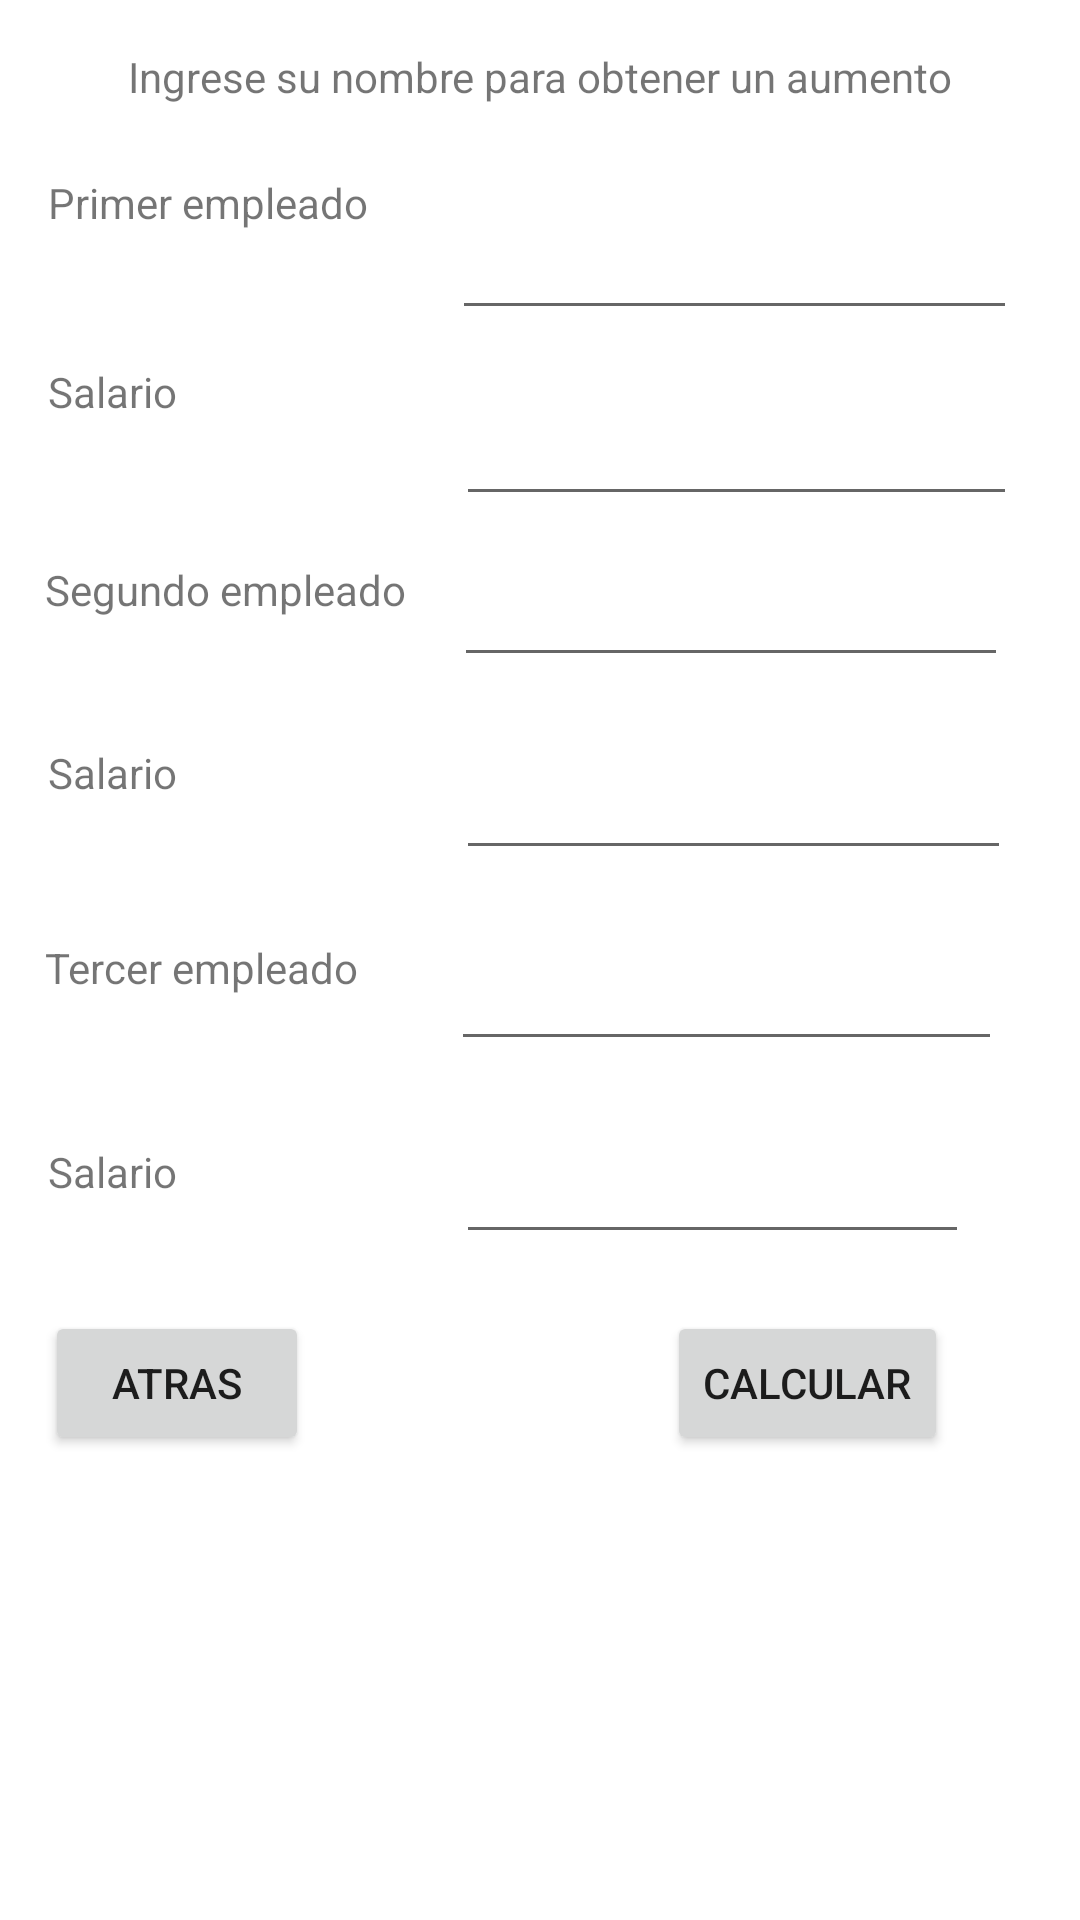

The Android layout XML behind this screen, and the referenced resources:
<!-- AndroidManifest.xml: application theme Theme.CamMovil1 -->
<!-- res/layout/activity_punto3.xml -->
<?xml version="1.0" encoding="utf-8"?>
<androidx.constraintlayout.widget.ConstraintLayout xmlns:android="http://schemas.android.com/apk/res/android"
    xmlns:app="http://schemas.android.com/apk/res-auto"
    xmlns:tools="http://schemas.android.com/tools"
    android:layout_width="match_parent"
    android:layout_height="match_parent"
    tools:context=".Punto3">

    <TextView
        android:id="@+id/textView11"
        android:layout_width="wrap_content"
        android:layout_height="wrap_content"
        android:layout_marginTop="16dp"
        android:text="Ingrese su nombre para obtener un aumento"
        app:layout_constraintEnd_toEndOf="parent"
        app:layout_constraintStart_toStartOf="parent"
        app:layout_constraintTop_toTopOf="parent" />

    <TextView
        android:id="@+id/textView12"
        android:layout_width="wrap_content"
        android:layout_height="wrap_content"
        android:layout_marginStart="16dp"
        android:layout_marginTop="58dp"
        android:layout_marginEnd="28dp"
        android:text="Primer empleado"
        app:layout_constraintEnd_toStartOf="@+id/empleado1"
        app:layout_constraintStart_toStartOf="parent"
        app:layout_constraintTop_toTopOf="parent" />

    <TextView
        android:id="@+id/textView13"
        android:layout_width="wrap_content"
        android:layout_height="wrap_content"
        android:layout_marginStart="16dp"
        android:layout_marginTop="121dp"
        android:layout_marginEnd="93dp"
        android:text="Salario"
        app:layout_constraintEnd_toStartOf="@+id/salario1"
        app:layout_constraintStart_toStartOf="parent"
        app:layout_constraintTop_toTopOf="parent" />

    <EditText
        android:id="@+id/salario1"
        android:layout_width="0dp"
        android:layout_height="49dp"
        android:layout_marginTop="123dp"
        android:layout_marginEnd="21dp"
        android:layout_marginBottom="118dp"
        android:ems="10"
        android:inputType="number"
        app:layout_constraintBottom_toBottomOf="@+id/salario2"
        app:layout_constraintEnd_toEndOf="parent"
        app:layout_constraintStart_toEndOf="@+id/textView13"
        app:layout_constraintTop_toTopOf="parent"
        tools:ignore="TouchTargetSizeCheck,SpeakableTextPresentCheck" />

    <TextView
        android:id="@+id/textView14"
        android:layout_width="wrap_content"
        android:layout_height="wrap_content"
        android:layout_marginStart="15dp"
        android:layout_marginTop="47dp"
        android:layout_marginEnd="16dp"
        android:text="Segundo empleado"
        app:layout_constraintEnd_toStartOf="@+id/empleado2"
        app:layout_constraintStart_toStartOf="parent"
        app:layout_constraintTop_toBottomOf="@+id/textView13" />

    <TextView
        android:id="@+id/textView15"
        android:layout_width="wrap_content"
        android:layout_height="wrap_content"
        android:layout_marginStart="16dp"
        android:layout_marginTop="42dp"
        android:layout_marginEnd="93dp"
        android:text="Salario"
        app:layout_constraintEnd_toStartOf="@+id/salario2"
        app:layout_constraintStart_toStartOf="parent"
        app:layout_constraintTop_toBottomOf="@+id/textView14" />

    <EditText
        android:id="@+id/salario2"
        android:layout_width="0dp"
        android:layout_height="40dp"
        android:layout_marginTop="250dp"
        android:layout_marginEnd="23dp"
        android:layout_marginBottom="250dp"
        android:ems="10"
        android:inputType="number"
        app:layout_constraintBottom_toBottomOf="@+id/aumento5"
        app:layout_constraintEnd_toEndOf="parent"
        app:layout_constraintStart_toEndOf="@+id/textView15"
        app:layout_constraintTop_toTopOf="parent"
        tools:ignore="TouchTargetSizeCheck,SpeakableTextPresentCheck" />

    <TextView
        android:id="@+id/textView17"
        android:layout_width="wrap_content"
        android:layout_height="wrap_content"
        android:layout_marginStart="15dp"
        android:layout_marginTop="46dp"
        android:layout_marginEnd="31dp"
        android:text="Tercer empleado"
        app:layout_constraintEnd_toStartOf="@+id/empleado3"
        app:layout_constraintStart_toStartOf="parent"
        app:layout_constraintTop_toBottomOf="@+id/textView15" />

    <TextView
        android:id="@+id/textView18"
        android:layout_width="wrap_content"
        android:layout_height="wrap_content"
        android:layout_marginStart="16dp"
        android:layout_marginTop="49dp"
        android:layout_marginEnd="93dp"
        android:text="Salario"
        app:layout_constraintEnd_toStartOf="@+id/salario3"
        app:layout_constraintStart_toStartOf="parent"
        app:layout_constraintTop_toBottomOf="@+id/textView17" />

    <EditText
        android:id="@+id/salario3"
        android:layout_width="0dp"
        android:layout_height="39dp"
        android:layout_marginTop="68dp"
        android:layout_marginEnd="37dp"
        android:layout_marginBottom="67dp"
        android:ems="10"
        android:inputType="number"
        app:layout_constraintBottom_toBottomOf="@+id/calcular3"
        app:layout_constraintEnd_toEndOf="parent"
        app:layout_constraintStart_toEndOf="@+id/textView18"
        app:layout_constraintTop_toTopOf="@+id/empleado3"
        tools:ignore="TouchTargetSizeCheck,SpeakableTextPresentCheck" />

    <Button
        android:id="@+id/calcular3"
        android:layout_width="wrap_content"
        android:layout_height="wrap_content"
        android:layout_marginEnd="7dp"
        android:onClick="calcular"
        android:text="Calcular"
        app:layout_constraintBottom_toBottomOf="@+id/atras3"
        app:layout_constraintEnd_toEndOf="@+id/salario3"
        app:layout_constraintTop_toTopOf="@+id/atras3" />

    <Button
        android:id="@+id/atras3"
        android:layout_width="wrap_content"
        android:layout_height="wrap_content"
        android:layout_marginTop="37dp"
        android:onClick="atras"
        android:text="Atras"
        app:layout_constraintEnd_toEndOf="@+id/textView18"
        app:layout_constraintStart_toEndOf="@+id/textView18"
        app:layout_constraintTop_toBottomOf="@+id/textView18" />

    <EditText
        android:id="@+id/empleado1"
        android:layout_width="0dp"
        android:layout_height="52dp"
        android:layout_marginTop="58dp"
        android:layout_marginEnd="21dp"
        android:layout_marginBottom="62dp"
        android:ems="10"
        android:inputType="textPersonName"
        app:layout_constraintBottom_toBottomOf="@+id/salario1"
        app:layout_constraintEnd_toEndOf="parent"
        app:layout_constraintStart_toEndOf="@+id/textView12"
        app:layout_constraintTop_toTopOf="parent"
        tools:ignore="TouchTargetSizeCheck,SpeakableTextPresentCheck" />

    <EditText
        android:id="@+id/empleado2"
        android:layout_width="0dp"
        android:layout_height="39dp"
        android:layout_marginEnd="24dp"
        android:ems="10"
        android:inputType="textPersonName"
        app:layout_constraintBottom_toBottomOf="@+id/textView14"
        app:layout_constraintEnd_toEndOf="parent"
        app:layout_constraintStart_toEndOf="@+id/textView14"
        app:layout_constraintTop_toBottomOf="@+id/textView14"
        tools:ignore="TouchTargetSizeCheck,SpeakableTextPresentCheck" />

    <EditText
        android:id="@+id/empleado3"
        android:layout_width="0dp"
        android:layout_height="43dp"
        android:layout_marginEnd="26dp"
        android:ems="10"
        android:inputType="textPersonName"
        app:layout_constraintBottom_toBottomOf="@+id/textView17"
        app:layout_constraintEnd_toEndOf="parent"
        app:layout_constraintStart_toEndOf="@+id/textView17"
        app:layout_constraintTop_toBottomOf="@+id/textView17"
        tools:ignore="TouchTargetSizeCheck,SpeakableTextPresentCheck" />

    <TextView
        android:id="@+id/aumento5"
        android:layout_width="wrap_content"
        android:layout_height="wrap_content"
        android:layout_marginStart="78dp"
        android:layout_marginTop="36dp"
        app:layout_constraintStart_toStartOf="@+id/atras3"
        app:layout_constraintTop_toBottomOf="@+id/atras3" />

    <TextView
        android:id="@+id/aumento10"
        android:layout_width="wrap_content"
        android:layout_height="wrap_content"
        app:layout_constraintStart_toStartOf="@+id/aumento5"
        app:layout_constraintTop_toBottomOf="@+id/aumento5" />

    <TextView
        android:id="@+id/aumento25"
        android:layout_width="wrap_content"
        android:layout_height="wrap_content"
        app:layout_constraintStart_toStartOf="@+id/aumento10"
        app:layout_constraintTop_toBottomOf="@+id/aumento10" />

</androidx.constraintlayout.widget.ConstraintLayout>
<!-- resources referenced by this layout -->
<resources>
  <style name="Theme.CamMovil1" parent="Theme.MaterialComponents.DayNight.DarkActionBar">
          
          <item name="colorPrimary">@color/purple_500</item>
          <item name="colorPrimaryVariant">@color/purple_700</item>
          <item name="colorOnPrimary">@color/white</item>
          
          <item name="colorSecondary">@color/teal_200</item>
          <item name="colorSecondaryVariant">@color/teal_700</item>
          <item name="colorOnSecondary">@color/black</item>
          
          <item name="android:statusBarColor" tools:targetApi="l">?attr/colorPrimaryVariant</item>
          
      </style>
  <!-- not gathered from this repository: default colours our renderer supplied (Android Studio template values) -->
  <color name="purple_500">#FF6200EE</color>
  <color name="purple_700">#FF3700B3</color>
  <color name="teal_200">#FF03DAC5</color>
  <color name="teal_700">#FF018786</color>
  <color name="black">#FF000000</color>
  <color name="white">#FFFFFFFF</color>
</resources>
